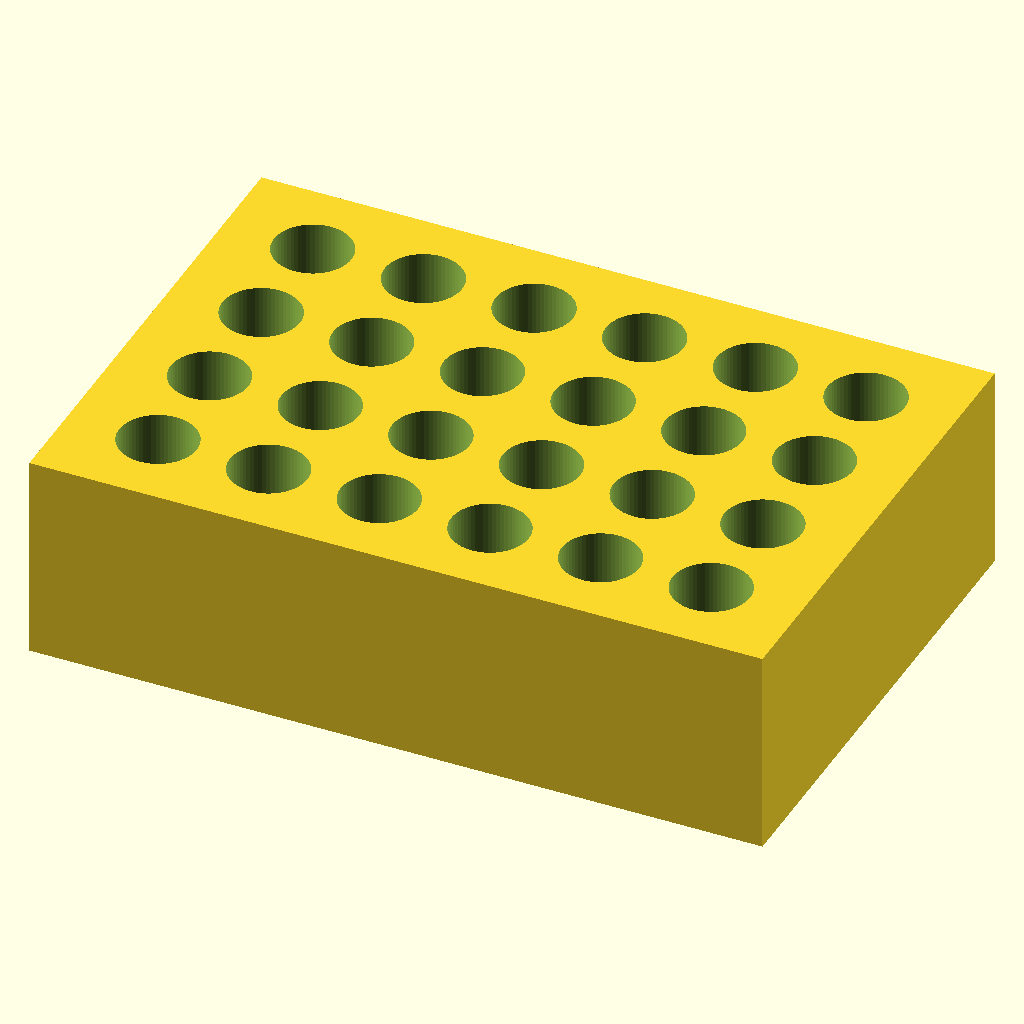
Cell 1: rendered with the file's own defaults.
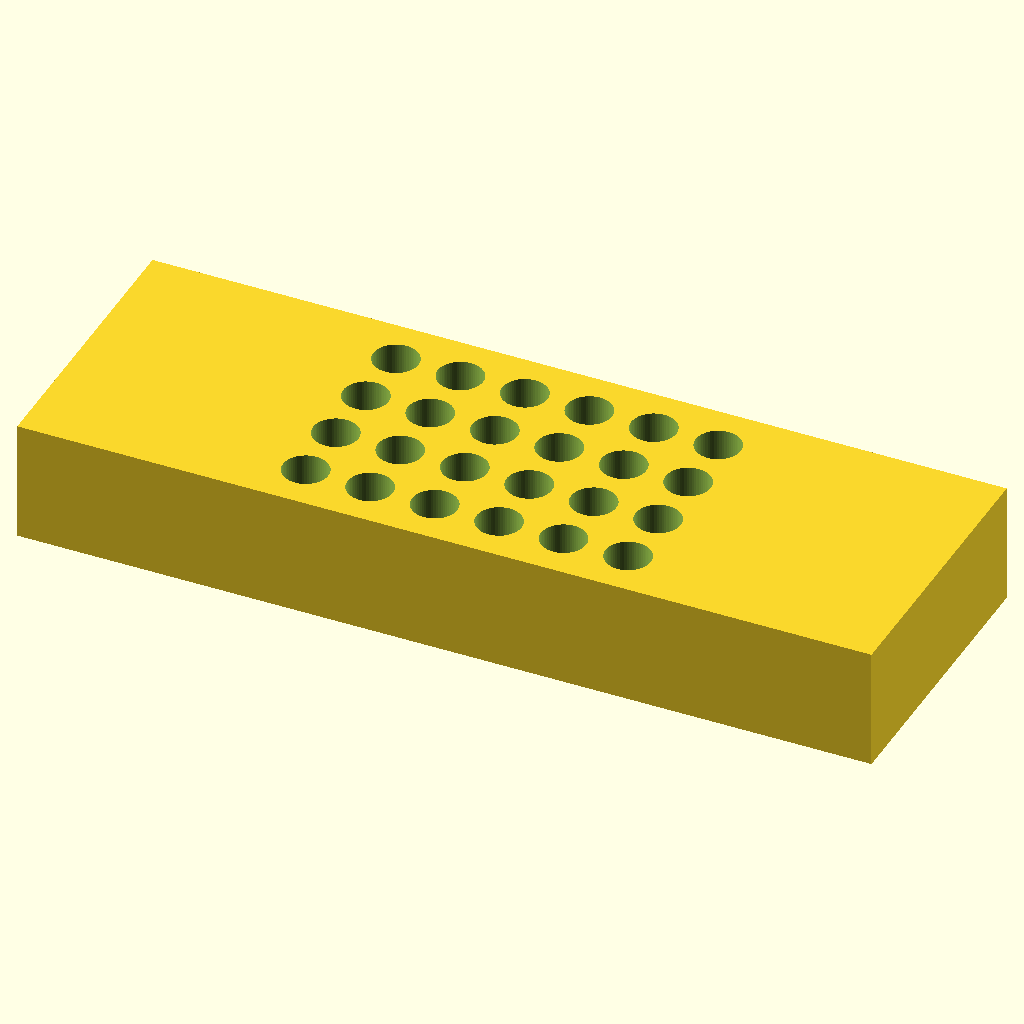
Cell 2: block_length = 212 (everything else at default).
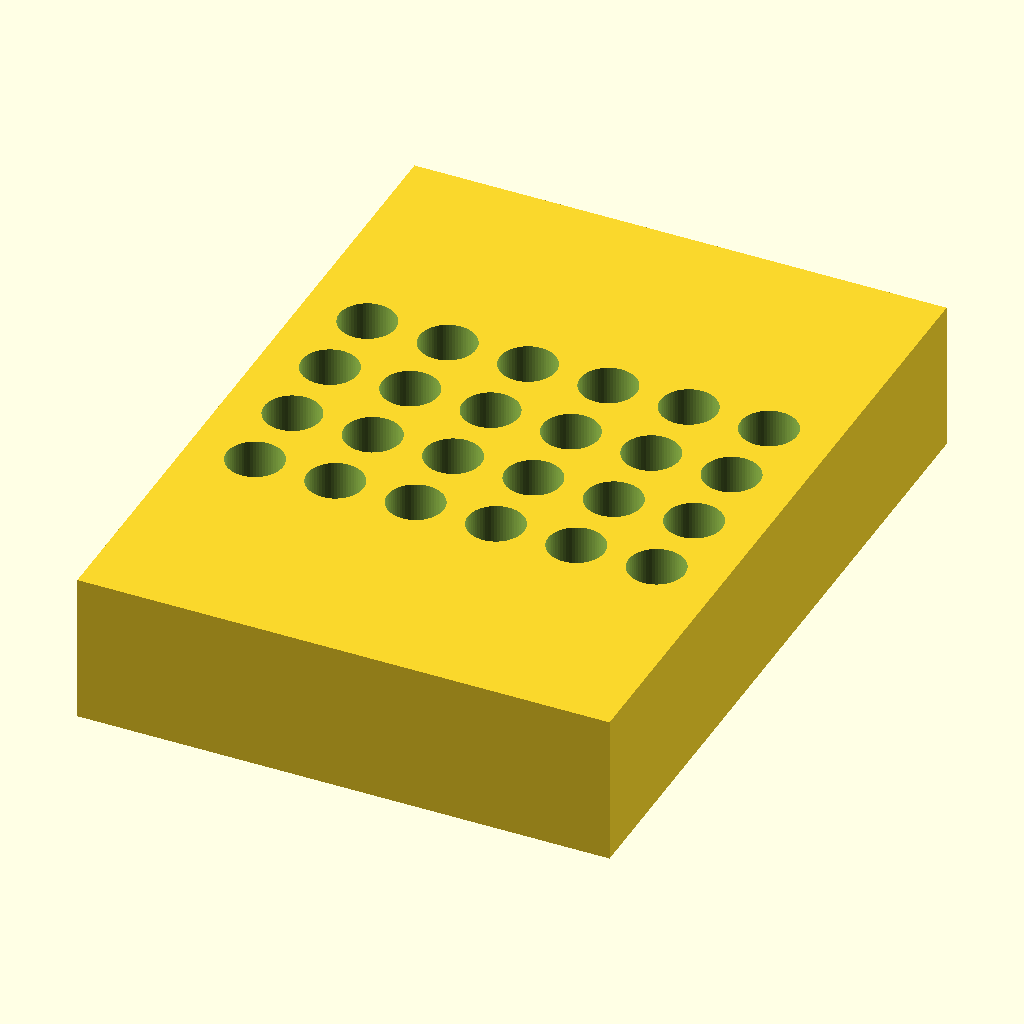
Cell 3: the same model with block_width = 144.
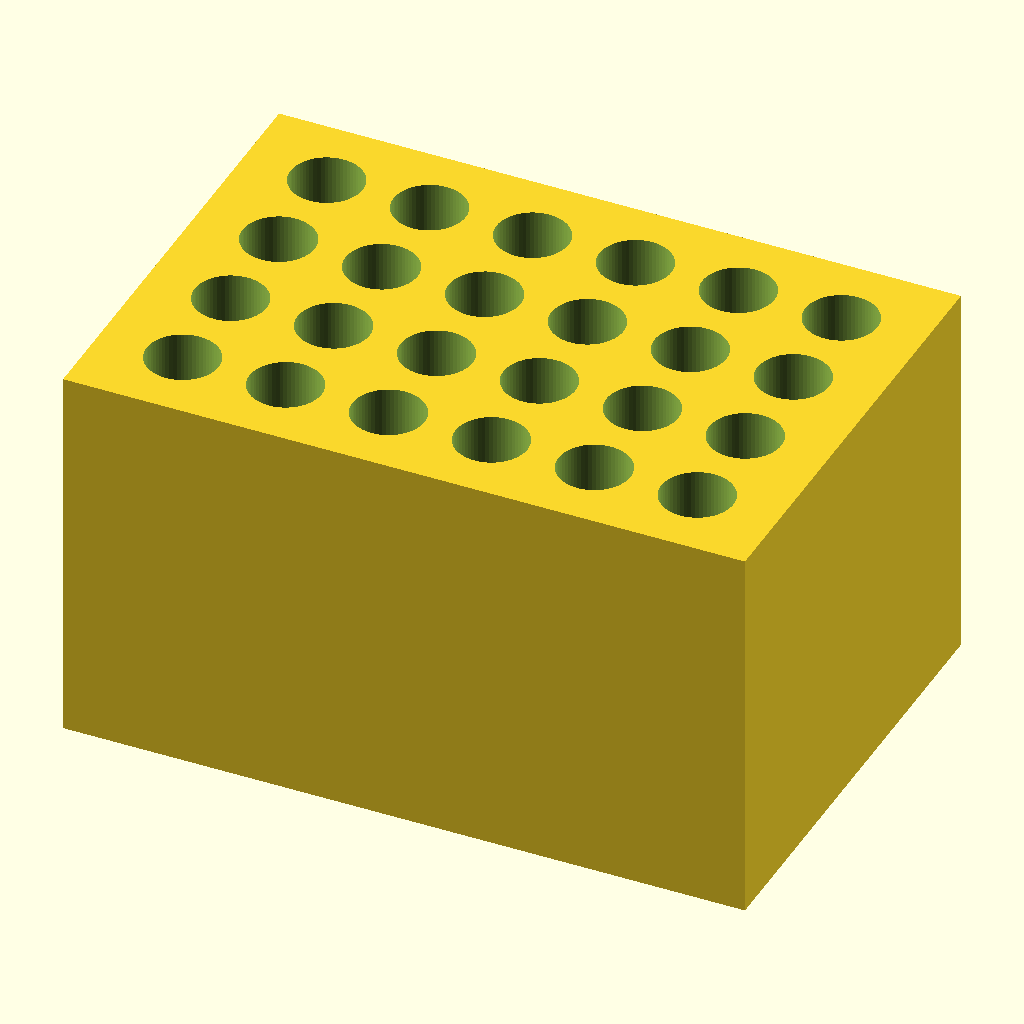
Cell 4: the same model with block_height = 60.
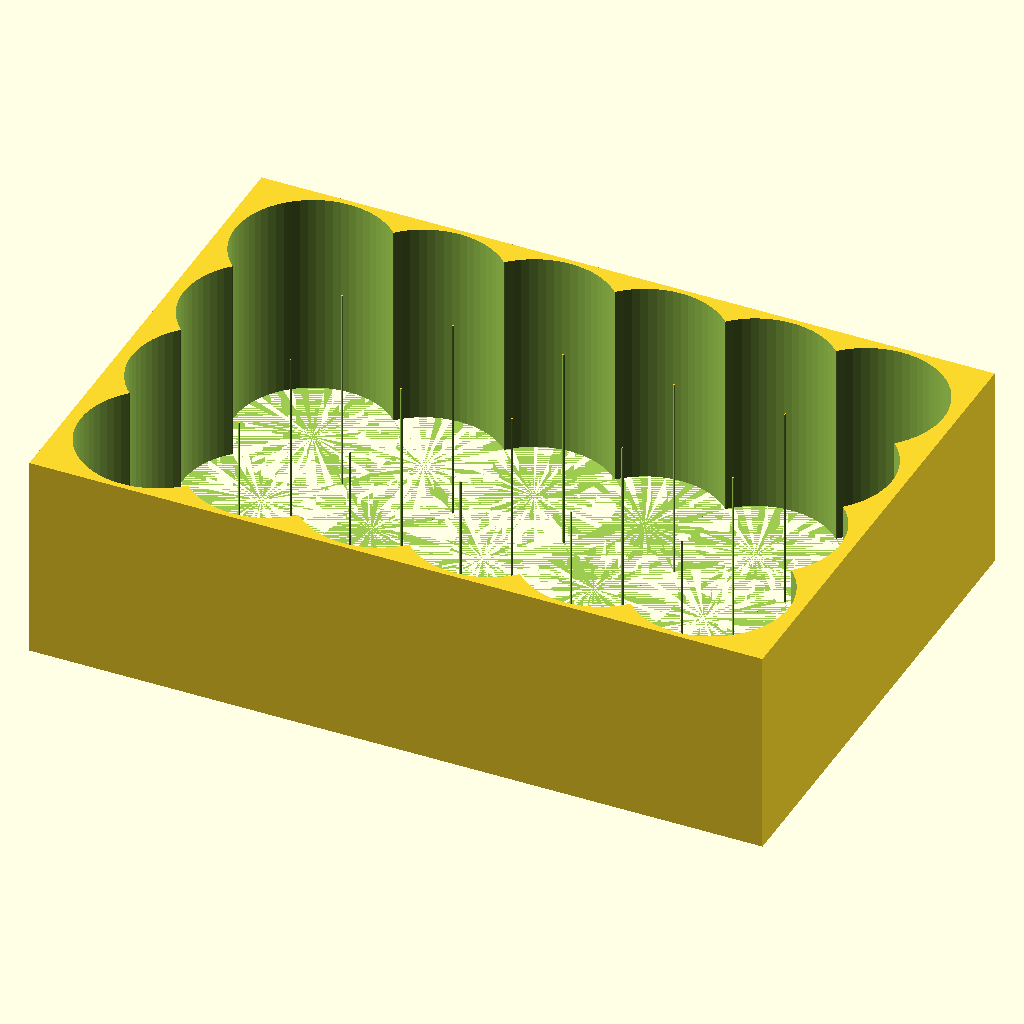
Cell 5 — hole_diameter set to 22.4, the other parameters unchanged.
All cells are drawn from the same view direction (rotation 55°, 0°, 25°, orthographic, colour scheme Cornfield), but the view is re-fitted for each cell, so position and scale can differ between cells as well as the parameter.
Source of the model, bench/results/main-tiiny/code/tiiny_Qwen_Qwen3-Coder-Next/tube_rack_1p5ml_s2_a2.scad:
// Bench rack for 1.5 mL microcentrifuge tubes
// Dimensions and parameters
block_length = 106;    // X dimension (mm)
block_width  = 72;     // Y dimension (mm)
block_height = 30;     // Z dimension (mm)
hole_diameter = 11.2;  // Hole diameter (mm)
hole_depth = 25;       // Hole depth (mm)
floor_thickness = 5;   // Solid floor thickness (mm)
rows = 4;              // Number of rows (along Y)
cols = 6;              // Number of columns (along X)
hole_pitch_x = 16;     // Centre-to-centre spacing in X (mm)
hole_pitch_y = 16;     // Centre-to-centre spacing in Y (mm)

// Calculate hole positions (centred on block)
// Grid dimensions
grid_width_x = (cols - 1) * hole_pitch_x;  // 5 * 16 = 80 mm
grid_width_y = (rows - 1) * hole_pitch_y;  // 3 * 16 = 48 mm

// Block is created from (0,0,0)
// Block centre is at (block_length/2, block_width/2)
block_centre_x = block_length / 2;  // 53 mm
block_centre_y = block_width / 2;   // 36 mm

// First hole position (bottom-left of grid)
first_hole_x = block_centre_x - grid_width_x / 2;  // 53 - 40 = 13 mm
first_hole_y = block_centre_y - grid_width_y / 2;  // 36 - 24 = 12 mm

// Set resolution for smooth curves
$fn = 64;

module block_with_holes() {
    difference() {
        // Base block - positioned from (0,0,0)
        cube([block_length, block_width, block_height]);
        
        // Cut holes
        for (i = [0 : cols - 1]) {
            for (j = [0 : rows - 1]) {
                // Calculate hole position
                hole_x = first_hole_x + i * hole_pitch_x;
                hole_y = first_hole_y + j * hole_pitch_y;
                
                // Translate hole to position and extend through block + extra
                translate([hole_x, hole_y, 0]) {
                    cylinder(h = block_height + 1, r = hole_diameter / 2, center = false);
                }
            }
        }
    }
}

// Build the rack
block_with_holes();
Customizer parameters (derived from the source; name, type, default, range or options):
block_length: number, default 106
block_width: number, default 72
block_height: number, default 30
hole_diameter: number, default 11.2
hole_depth: number, default 25
floor_thickness: number, default 5
rows: number, default 4
cols: number, default 6
hole_pitch_x: number, default 16
hole_pitch_y: number, default 16
